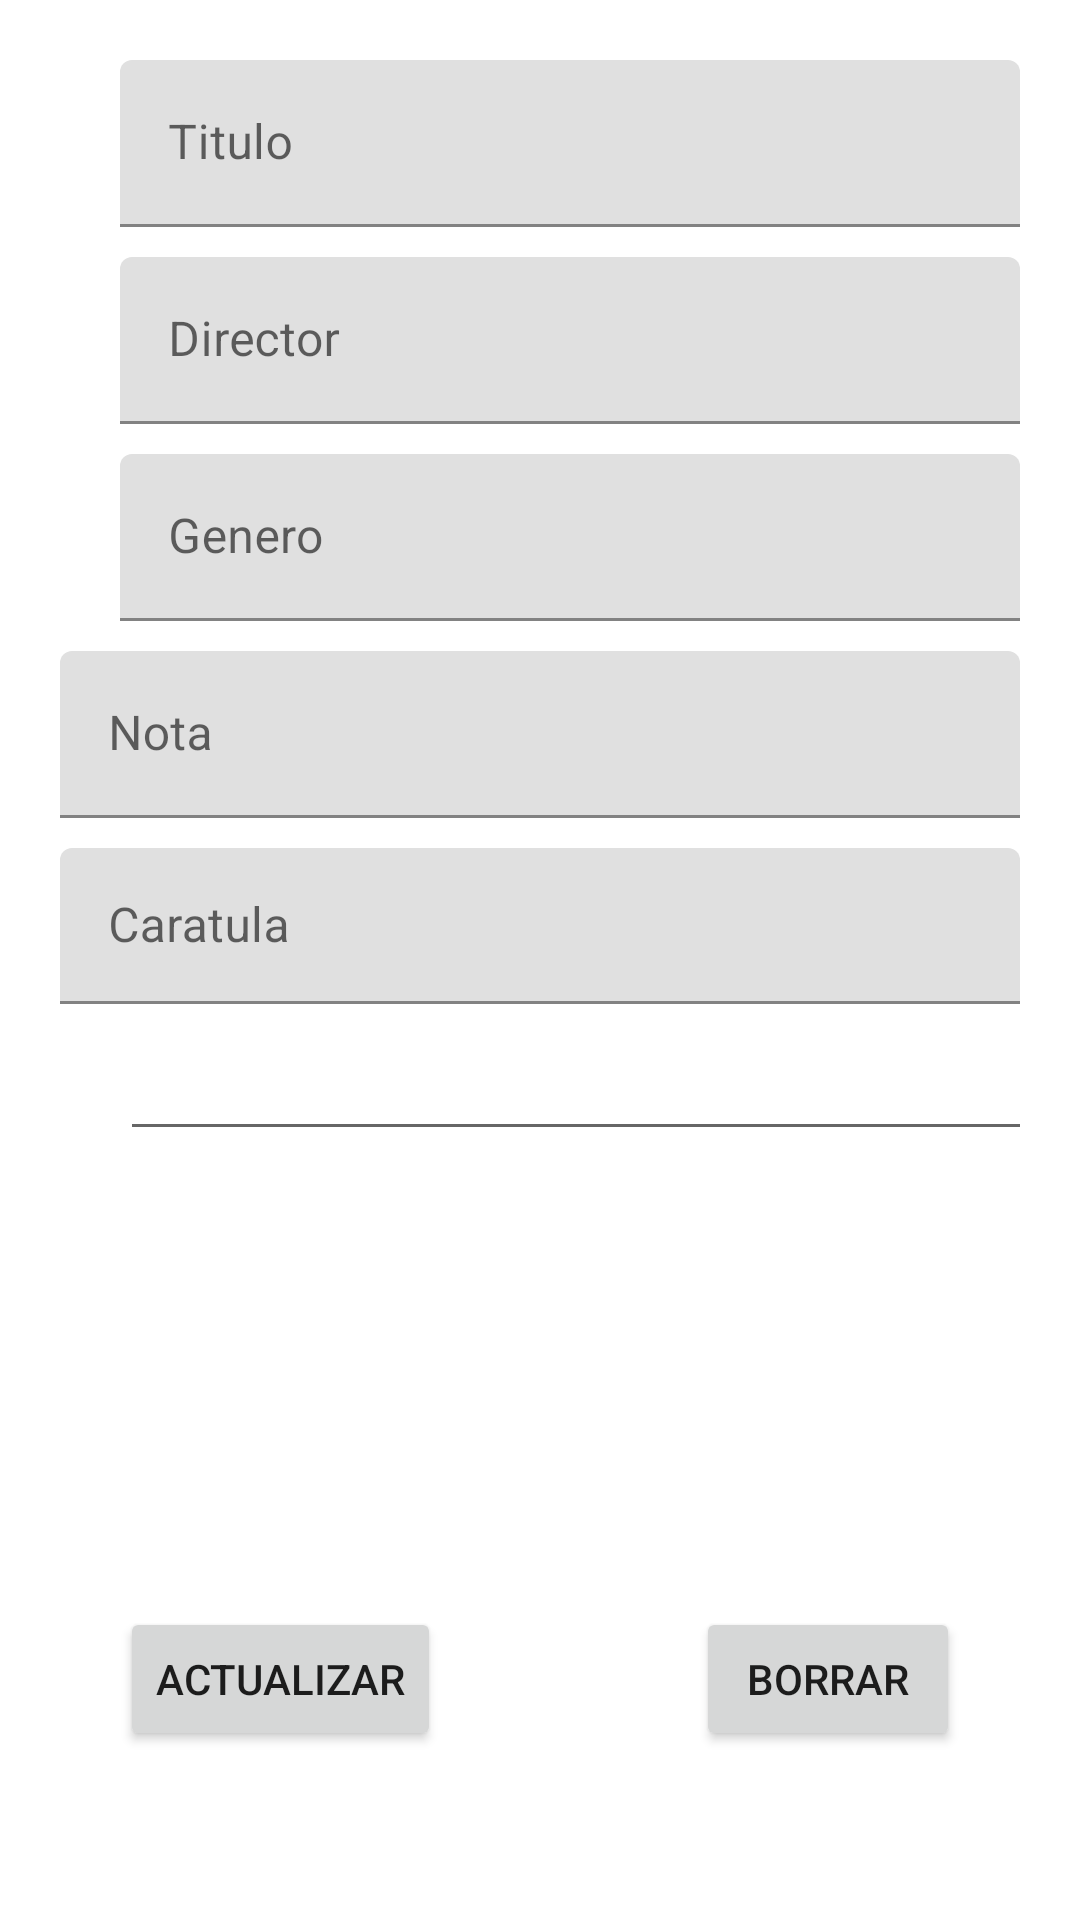

This screen was rendered from an Android layout file. Write that file and the resources it references.
<!-- AndroidManifest.xml: application theme Theme.AplicacionAndroid -->
<!-- res/layout/activity_detalles_pelicula.xml -->
<?xml version="1.0" encoding="utf-8"?>
<ScrollView xmlns:android="http://schemas.android.com/apk/res/android"
    xmlns:app="http://schemas.android.com/apk/res-auto"
    xmlns:tools="http://schemas.android.com/tools"
    android:id="@+id/layoutDetallePeliculaRoot"
    android:layout_width="match_parent"
    android:layout_height="match_parent"
    android:padding="20dp">

    <androidx.constraintlayout.widget.ConstraintLayout
        android:layout_width="match_parent"
        android:layout_height="wrap_content">

        <Button
            android:id="@+id/btGuardar"
            android:layout_width="wrap_content"
            android:layout_height="wrap_content"
            android:layout_marginStart="20dp"
            android:layout_marginTop="152dp"
            android:text="Actualizar"
            app:layout_constraintStart_toStartOf="parent"
            app:layout_constraintTop_toBottomOf="@+id/sinopsis" />

        <ImageView
            android:id="@+id/ivCaratula"
            android:layout_width="wrap_content"
            android:layout_height="wrap_content"
            app:layout_constraintStart_toStartOf="parent"
            app:layout_constraintTop_toTopOf="parent"
            tools:srcCompat="@tools:sample/avatars" />

        <com.google.android.material.textfield.TextInputLayout
            android:id="@+id/textInputLayout3"
            android:layout_width="0dp"
            android:layout_height="wrap_content"
            android:layout_marginStart="20dp"
            app:layout_constraintEnd_toEndOf="parent"
            app:layout_constraintStart_toEndOf="@+id/ivCaratula"
            app:layout_constraintTop_toTopOf="parent">


            <com.google.android.material.textfield.TextInputEditText
                android:id="@+id/titulo"
                android:layout_width="match_parent"
                android:layout_height="wrap_content"
                android:hint="Titulo" />
        </com.google.android.material.textfield.TextInputLayout>

        <com.google.android.material.textfield.TextInputLayout
            android:id="@+id/textInputLayout4"
            android:layout_width="0dp"
            android:layout_height="wrap_content"
            android:layout_marginStart="20dp"
            android:layout_marginTop="10dp"
            app:layout_constraintEnd_toEndOf="parent"
            app:layout_constraintStart_toEndOf="@+id/ivCaratula"
            app:layout_constraintTop_toBottomOf="@+id/textInputLayout3">

            <com.google.android.material.textfield.TextInputEditText
                android:id="@+id/director"
                android:layout_width="match_parent"
                android:layout_height="wrap_content"
                android:hint="Director" />
        </com.google.android.material.textfield.TextInputLayout>

        <com.google.android.material.textfield.TextInputLayout
            android:id="@+id/textInputLayout5"
            android:layout_width="0dp"
            android:layout_height="wrap_content"
            android:layout_marginStart="20dp"
            android:layout_marginTop="10dp"
            app:layout_constraintEnd_toEndOf="parent"
            app:layout_constraintStart_toEndOf="@+id/ivCaratula"
            app:layout_constraintTop_toBottomOf="@+id/textInputLayout4">

            <com.google.android.material.textfield.TextInputEditText
                android:id="@+id/genero"
                android:layout_width="match_parent"
                android:layout_height="wrap_content"
                android:hint="Genero" />
        </com.google.android.material.textfield.TextInputLayout>

        <EditText
            android:id="@+id/sinopsis"
            android:layout_width="343dp"
            android:layout_height="39dp"
            android:layout_marginStart="20dp"
            android:layout_marginTop="10dp"
            android:ems="10"
            android:gravity="start|top"
            android:inputType="textMultiLine"
            app:layout_constraintStart_toStartOf="parent"
            app:layout_constraintTop_toBottomOf="@+id/textInputLayout10" />

        <Button
            android:id="@+id/btBorrar"
            android:layout_width="wrap_content"
            android:layout_height="wrap_content"
            android:layout_marginTop="152dp"
            android:layout_marginEnd="20dp"
            android:text="Borrar"
            app:layout_constraintEnd_toEndOf="parent"
            app:layout_constraintTop_toBottomOf="@+id/sinopsis" />

        <com.google.android.material.textfield.TextInputLayout
            android:id="@+id/textInputLayout9"
            android:layout_width="0dp"
            android:layout_height="wrap_content"
            android:layout_marginTop="10dp"
            app:layout_constraintEnd_toEndOf="parent"
            app:layout_constraintStart_toStartOf="parent"
            app:layout_constraintTop_toBottomOf="@+id/textInputLayout5">

            <com.google.android.material.textfield.TextInputEditText
                android:id="@+id/nota"
                android:layout_width="match_parent"
                android:layout_height="wrap_content"
                android:hint="Nota" />
        </com.google.android.material.textfield.TextInputLayout>

        <com.google.android.material.textfield.TextInputLayout
            android:id="@+id/textInputLayout10"
            android:layout_width="0dp"
            android:layout_height="52dp"
            android:layout_marginTop="10dp"
            app:layout_constraintEnd_toEndOf="parent"
            app:layout_constraintStart_toStartOf="parent"
            app:layout_constraintTop_toBottomOf="@+id/textInputLayout9">

            <com.google.android.material.textfield.TextInputEditText
                android:id="@+id/caratula"
                android:layout_width="match_parent"
                android:layout_height="wrap_content"
                android:hint="Caratula" />
        </com.google.android.material.textfield.TextInputLayout>
    </androidx.constraintlayout.widget.ConstraintLayout>

</ScrollView>
<!-- resources referenced by this layout -->
<resources>
  <style name="Theme.AplicacionAndroid" parent="Theme.MaterialComponents.DayNight.DarkActionBar">
  
          
          <item name="colorPrimary">@color/colorMedio</item>
          <item name="colorPrimaryVariant">@color/colorOscuro</item>
          <item name="colorOnPrimary">@color/white</item>
  
  
  
  
  
  
          
          <item name="colorSecondary">@color/colorMedio</item>
          <item name="colorSecondaryVariant">@color/teal_700</item>
          <item name="colorOnSecondary">@color/black</item>
          
          <item name="android:statusBarColor" tools:targetApi="l">?attr/colorPrimaryVariant</item>
          
      </style>
  <color name="colorMedio">#9c27b0</color>
  <color name="colorOscuro">#6a0080</color>
  <color name="white">#FFFFFFFF</color>
  <color name="teal_700">#FF018786</color>
  <color name="black">#FF000000</color>
</resources>
